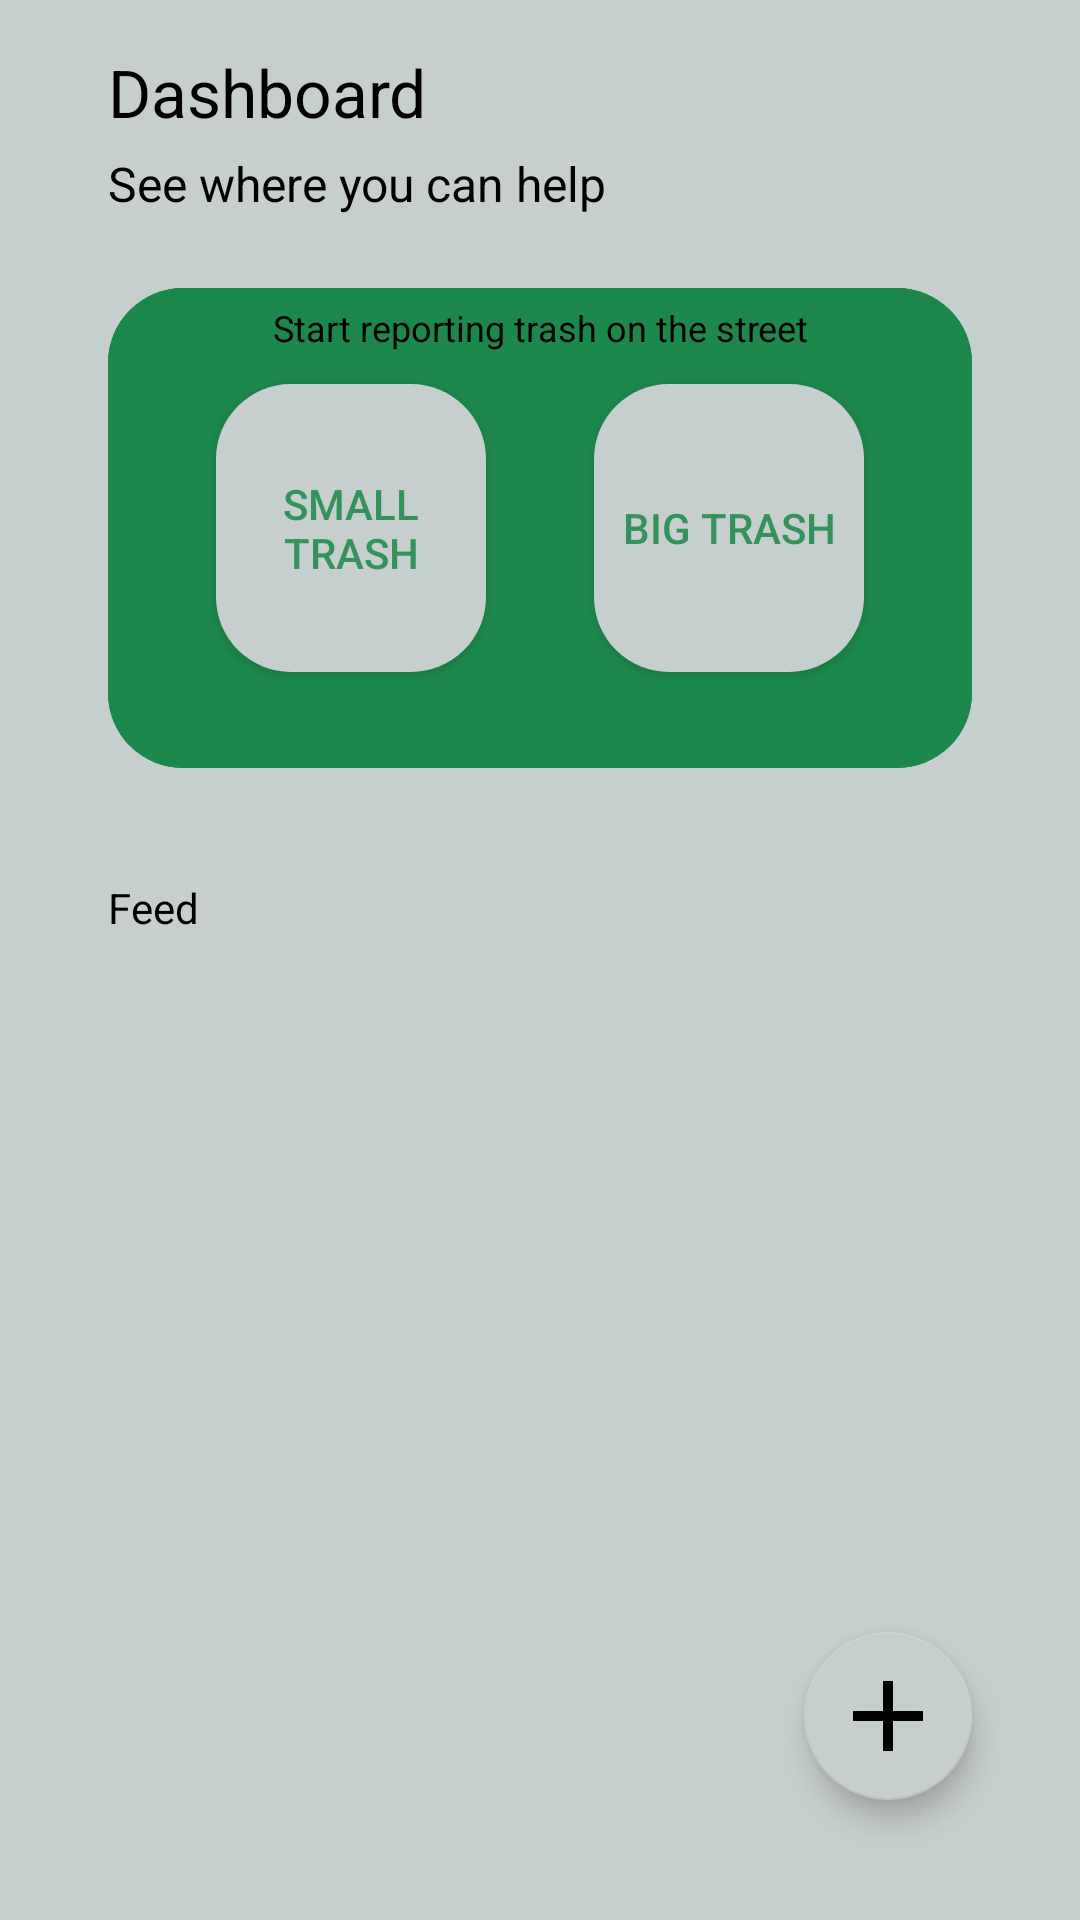

Produce the Android XML layout that renders to this screen, including the resource entries it uses.
<!-- AndroidManifest.xml: application theme Theme.Trends_LitterMeUp -->
<!-- res/layout/fragment_dashboard.xml -->
<?xml version="1.0" encoding="utf-8"?>
<androidx.constraintlayout.widget.ConstraintLayout
        xmlns:android="http://schemas.android.com/apk/res/android"
        xmlns:app="http://schemas.android.com/apk/res-auto"
        xmlns:tools="http://schemas.android.com/tools"
    android:layout_width="match_parent"
    android:layout_height="match_parent"
    android:background="?android:attr/colorPrimary"
    tools:context=".ui.dashboard.DashboardFragment"
    android:id="@+id/const_dashboard">

    <TextView
        android:id="@+id/app_dashboard"
        android:layout_width="0dp"
        android:layout_height="wrap_content"
        android:layout_marginTop="16dp"
        android:text="@string/title_dashboard"
        android:textAlignment="textStart"
        android:textColor="@color/black"
        android:textSize="22sp"
        app:layout_constraintStart_toStartOf="@id/img_helper_1"
        app:layout_constraintTop_toTopOf="parent" />

    <TextView
        android:id="@+id/app_dashboard_sub"
        android:layout_width="0dp"
        android:layout_height="wrap_content"
        android:layout_marginTop="5dp"
        android:text="@string/subTitle_dashboard"
        android:textAlignment="textStart"
        android:textColor="@color/black"
        android:textSize="16sp"
        app:layout_constraintStart_toStartOf="@id/img_helper_1"
        app:layout_constraintTop_toBottomOf="@+id/app_dashboard" />


    <androidx.constraintlayout.widget.Guideline
        android:id="@+id/img_helper_1"
        android:layout_width="wrap_content"
        android:layout_height="wrap_content"
        android:orientation="vertical"
        app:layout_constraintGuide_percent="0.1" />

    <androidx.constraintlayout.widget.Guideline
        android:id="@+id/img_helper_2"
        android:layout_width="wrap_content"
        android:layout_height="wrap_content"
        android:orientation="vertical"
        app:layout_constraintGuide_percent="0.90" />

    <androidx.constraintlayout.widget.Guideline
        android:id="@+id/img_helper_3"
        android:layout_width="wrap_content"
        android:layout_height="wrap_content"
        android:orientation="horizontal"
        app:layout_constraintGuide_percent="0.15" />

    <androidx.constraintlayout.widget.Guideline
        android:id="@+id/img_helper_4"
        android:layout_width="wrap_content"
        android:layout_height="wrap_content"
        android:orientation="horizontal"
        app:layout_constraintGuide_percent="0.40" />

    <androidx.constraintlayout.widget.Guideline
        android:id="@+id/img_helper_5"
        android:layout_width="wrap_content"
        android:layout_height="wrap_content"
        android:orientation="vertical"
        app:layout_constraintGuide_percent="0.20" />

    <androidx.constraintlayout.widget.Guideline
        android:id="@+id/img_helper_6"
        android:layout_width="wrap_content"
        android:layout_height="wrap_content"
        android:orientation="vertical"
        app:layout_constraintGuide_percent="0.45" />

    <androidx.constraintlayout.widget.Guideline
        android:id="@+id/img_helper_7"
        android:layout_width="wrap_content"
        android:layout_height="wrap_content"
        android:orientation="vertical"
        app:layout_constraintGuide_percent="0.55" />

    <androidx.constraintlayout.widget.Guideline
        android:id="@+id/img_helper_8"
        android:layout_width="wrap_content"
        android:layout_height="wrap_content"
        android:orientation="vertical"
        app:layout_constraintGuide_percent="0.80" />

    <androidx.constraintlayout.widget.Guideline
        android:id="@+id/img_helper_9"
        android:layout_width="wrap_content"
        android:layout_height="wrap_content"
        android:orientation="horizontal"
        app:layout_constraintGuide_percent="0.20" />

    <androidx.constraintlayout.widget.Guideline
        android:id="@+id/img_helper_10"
        android:layout_width="wrap_content"
        android:layout_height="wrap_content"
        android:orientation="horizontal"
        app:layout_constraintGuide_percent="0.35" />

    <androidx.constraintlayout.widget.Guideline
        android:id="@+id/img_helper_11"
        android:layout_width="wrap_content"
        android:layout_height="wrap_content"
        android:orientation="horizontal"
        app:layout_constraintGuide_percent="0.45" />

    <androidx.constraintlayout.widget.Guideline
        android:id="@+id/img_helper_12"
        android:layout_width="wrap_content"
        android:layout_height="wrap_content"
        android:orientation="horizontal"
        app:layout_constraintGuide_percent="0.50" />

    <androidx.constraintlayout.widget.Guideline
        android:id="@+id/img_helper_13"
        android:layout_width="wrap_content"
        android:layout_height="wrap_content"
        android:orientation="horizontal"
        app:layout_constraintGuide_percent="0.85" />

    <LinearLayout
        android:id="@+id/app_shape_1"
        android:layout_width="0dp"
        android:layout_height="0dp"
        android:background="@drawable/app_shape_2"
        android:orientation="horizontal"
        app:layout_constraintHeight_percent="0.25"
        app:layout_constraintBottom_toBottomOf="@+id/img_helper_4"
        app:layout_constraintEnd_toStartOf="@+id/img_helper_2"
        app:layout_constraintStart_toStartOf="@+id/img_helper_1"
        app:layout_constraintTop_toTopOf="@+id/img_helper_3"
        app:layout_constraintVertical_bias="0.0"/>

    <LinearLayout
        android:id="@+id/app_shape_2"
        android:layout_width="0dp"
        android:layout_height="0dp"
        android:background="@drawable/app_shape_2"
        android:orientation="horizontal"
        app:layout_constraintHeight_percent="0.25"
        app:layout_constraintBottom_toBottomOf="@+id/img_helper_4"
        app:layout_constraintEnd_toStartOf="@+id/img_helper_2"
        app:layout_constraintStart_toStartOf="@+id/img_helper_1"
        app:layout_constraintTop_toTopOf="@+id/img_helper_3"
        app:layout_constraintVertical_bias="0.0"/>

    <TextView
        android:id="@+id/app_camera"
        android:layout_width="0dp"
        android:layout_height="wrap_content"
        android:layout_marginTop="5dp"
        android:text="@string/subTitle_camera"
        android:textAlignment="center"
        android:textColor="@color/black"
        android:textSize="12sp"
        app:layout_constraintStart_toStartOf="@id/img_helper_1"
        app:layout_constraintEnd_toStartOf="@+id/img_helper_2"
        app:layout_constraintTop_toBottomOf="@+id/img_helper_3" />

    <Button
        android:id="@+id/btn_camera_smallTrash"
        android:layout_width="0dp"
        android:layout_height="0dp"
        android:background="@drawable/app_shape_gray_1"
        android:orientation="horizontal"
        android:text="@string/small_trash"
        android:textColor="@color/green_1"
        app:backgroundTint="@color/main_gray"
        app:layout_constraintBottom_toTopOf="@+id/img_helper_10"
        app:layout_constraintEnd_toStartOf="@+id/img_helper_6"
        app:layout_constraintStart_toStartOf="@+id/img_helper_5"
        app:layout_constraintTop_toTopOf="@+id/img_helper_9" />

    <Button
        android:id="@+id/btn_camera_bigTrash"
        android:layout_width="0dp"
        android:layout_height="0dp"
        android:background="@drawable/app_shape_gray_1"
        android:orientation="horizontal"
        android:text="@string/big_trash"
        android:textColor="@color/green_1"
        app:backgroundTint="@color/main_gray"
        app:layout_constraintBottom_toTopOf="@+id/img_helper_10"
        app:layout_constraintEnd_toStartOf="@+id/img_helper_8"
        app:layout_constraintStart_toStartOf="@+id/img_helper_7"
        app:layout_constraintTop_toTopOf="@+id/img_helper_9" />

    <TextView
        android:id="@+id/app_feed_sub"
        android:layout_width="0dp"
        android:layout_height="wrap_content"
        android:layout_marginTop="5dp"
        android:text="@string/subTitle_feed"
        android:textAlignment="textStart"
        android:textColor="@color/black"
        android:textSize="14sp"
        app:layout_constraintStart_toStartOf="@id/img_helper_1"
        app:layout_constraintTop_toBottomOf="@+id/img_helper_11" />

    <androidx.recyclerview.widget.RecyclerView
        android:id="@+id/rc_feed_posts"
        android:layout_width="match_parent"
        android:layout_height="wrap_content"
        app:layout_constraintEnd_toStartOf="@+id/img_helper_2"
        app:layout_constraintStart_toStartOf="@+id/img_helper_1"
        app:layout_constraintTop_toBottomOf="@+id/img_helper_12"
        tools:itemCount="1"
        tools:listitem="@layout/adapter_feed" />

    <com.google.android.material.floatingactionbutton.FloatingActionButton
        android:id="@+id/btn_new_post"
        android:layout_width="wrap_content"
        android:layout_height="wrap_content"
        android:clickable="true"
        android:focusable="true"
        android:src="@drawable/ic_green_plus_24dp"
        android:scaleType="center"
        app:maxImageSize="40dp"
        app:backgroundTint="@color/main_gray"
        app:layout_constraintEnd_toStartOf="@+id/img_helper_2"
        app:layout_constraintTop_toBottomOf="@+id/img_helper_13" />

</androidx.constraintlayout.widget.ConstraintLayout>
<!-- res/layout/adapter_feed.xml (included above) -->
<?xml version="1.0" encoding="utf-8"?>
<androidx.cardview.widget.CardView xmlns:android="http://schemas.android.com/apk/res/android"
    xmlns:app="http://schemas.android.com/apk/res-auto"
    android:id="@+id/cardv_feed"
    android:layout_width="match_parent"
    android:layout_height="match_parent"
    android:background="?android:attr/colorPrimary">

    <androidx.constraintlayout.widget.ConstraintLayout
        android:layout_width="match_parent"
        android:layout_height="wrap_content"
        android:background="@color/main_gray">

        <androidx.constraintlayout.widget.Guideline
            android:id="@+id/img_helper_1"
            android:layout_width="wrap_content"
            android:layout_height="wrap_content"
            android:orientation="vertical"
            app:layout_constraintGuide_percent="0.10" />

        <androidx.constraintlayout.widget.Guideline
            android:id="@+id/img_helper_2"
            android:layout_width="wrap_content"
            android:layout_height="wrap_content"
            android:orientation="vertical"
            app:layout_constraintGuide_percent="0.90" />

        <androidx.constraintlayout.widget.Guideline
            android:id="@+id/img_helper_3"
            android:layout_width="wrap_content"
            android:layout_height="wrap_content"
            android:orientation="horizontal"
            app:layout_constraintGuide_percent="0.05" />

        <androidx.constraintlayout.widget.Guideline
            android:id="@+id/img_helper_4"
            android:layout_width="wrap_content"
            android:layout_height="wrap_content"
            android:orientation="horizontal"
            app:layout_constraintGuide_percent="0.30" />

        <androidx.constraintlayout.widget.Guideline
            android:id="@+id/img_helper_5"
            android:layout_width="wrap_content"
            android:layout_height="wrap_content"
            android:orientation="horizontal"
            app:layout_constraintGuide_percent="0.25" />

        <androidx.constraintlayout.widget.Guideline
            android:id="@+id/img_helper_6"
            android:layout_width="wrap_content"
            android:layout_height="wrap_content"
            android:orientation="vertical"
            app:layout_constraintGuide_percent="0.3" />

        <androidx.constraintlayout.widget.Guideline
            android:id="@+id/img_helper_7"
            android:layout_width="wrap_content"
            android:layout_height="wrap_content"
            android:orientation="horizontal"
            app:layout_constraintGuide_percent="0.35" />

        <LinearLayout
            android:id="@+id/app_shape_2"
            android:layout_width="0dp"
            android:layout_height="0dp"
            android:background="@drawable/app_shape_2"
            android:orientation="horizontal"
            app:layout_constraintBottom_toBottomOf="@+id/img_helper_4"
            app:layout_constraintEnd_toStartOf="@+id/img_helper_2"
            app:layout_constraintHeight_percent="0.25"
            app:layout_constraintStart_toStartOf="@+id/img_helper_1"
            app:layout_constraintTop_toTopOf="@+id/img_helper_3" />

        <ImageView
            android:id="@+id/img_feedPost"
            android:layout_width="0dp"
            android:layout_height="0dp"
            android:background="@drawable/app_shape_round_outline"
            android:clipToOutline="true"
            android:scaleType="centerCrop"
            app:layout_constraintBottom_toTopOf="@+id/img_helper_7"
            app:layout_constraintDimensionRatio="1:"
            app:layout_constraintEnd_toStartOf="@+id/img_helper_2"
            app:layout_constraintStart_toStartOf="@+id/img_helper_1"
            app:layout_constraintTop_toTopOf="@+id/img_helper_3"
            app:srcCompat="@drawable/img_feed_placeholder_1" />

        <LinearLayout
            android:id="@+id/app_shape_4"
            android:layout_width="0dp"
            android:layout_height="0dp"
            android:background="@drawable/app_shape_4"
            android:orientation="horizontal"
            app:layout_constraintBottom_toTopOf="@+id/img_helper_7"
            app:layout_constraintEnd_toStartOf="@+id/img_helper_2"
            app:layout_constraintStart_toStartOf="@+id/img_helper_1"
            app:layout_constraintTop_toTopOf="@+id/img_helper_5" />

        <TextView
            android:id="@+id/txt_titlePosted"
            android:layout_width="0dp"
            android:layout_height="wrap_content"
            android:layout_marginTop="5dp"
            android:text="@string/txt_postTitle"
            android:textAlignment="center"
            android:textColor="@color/white"
            android:textSize="14sp"
            app:layout_constraintEnd_toStartOf="@+id/img_helper_2"
            app:layout_constraintStart_toStartOf="@+id/img_helper_1"
            app:layout_constraintTop_toTopOf="@+id/img_helper_5" />

        <TextView
            android:id="@+id/txt_descriptionPosted"
            android:layout_width="0dp"
            android:layout_height="70dp"
            android:text="@string/txt_postDescription"
            android:textAlignment="textStart"
            android:textColor="@color/white"
            android:textSize="12sp"
            app:layout_constraintBottom_toTopOf="@+id/img_helper_7"
            app:layout_constraintEnd_toStartOf="@+id/img_helper_2"
            app:layout_constraintStart_toStartOf="@+id/app_shape_4"
            app:layout_constraintTop_toTopOf="@+id/img_helper_4" />

    </androidx.constraintlayout.widget.ConstraintLayout>
</androidx.cardview.widget.CardView>
<!-- resources referenced by this layout -->
<resources>
  <color name="black">#FF000000</color>
  <color name="green_1">#DD1D884B</color>
  <color name="main_gray">#C7CECE</color>
  <color name="white">#FFFFFFFF</color>
  <!-- drawable app_shape_2 (drawable) -->
  <?xml version="1.0" encoding="utf-8"?>
  <shape xmlns:android="http://schemas.android.com/apk/res/android">
      <solid android:color="@color/green"/>
      <corners
          android:topLeftRadius="25dp"
          android:topRightRadius="25dp"
          android:bottomRightRadius="25dp"
          android:bottomLeftRadius="25dp"/>
  </shape>
  <!-- drawable app_shape_gray_1 (drawable) -->
  <?xml version="1.0" encoding="utf-8"?>
  <shape xmlns:android="http://schemas.android.com/apk/res/android">
      <solid android:color="@color/main_gray"/>
      <corners
          android:topLeftRadius="25dp"
          android:topRightRadius="25dp"
          android:bottomRightRadius="25dp"
          android:bottomLeftRadius="25dp"/>
  </shape>
  <!-- drawable app_shape_round_outline (drawable) -->
  <shape xmlns:android="http://schemas.android.com/apk/res/android"
      android:shape="rectangle">
      <corners android:radius="25dp" />
  
  </shape>
  <!-- drawable ic_green_plus_24dp (drawable) -->
  <vector android:height="24dp" android:tint="#1D884B"
      android:viewportHeight="24" android:viewportWidth="24"
      android:width="24dp" xmlns:android="http://schemas.android.com/apk/res/android">
      <path android:fillColor="@android:color/white" android:pathData="M19,13h-6v6h-2v-6H5v-2h6V5h2v6h6v2z"/>
  </vector>
  <string name="big_trash">Big trash</string>
  <string name="small_trash">Small trash</string>
  <string name="subTitle_camera">Start reporting trash on the street</string>
  <string name="subTitle_dashboard">See where you can help</string>
  <string name="subTitle_feed" translatable="false">Feed</string>
  <string name="title_dashboard" translatable="false">Dashboard</string>
  <string name="txt_postDescription">Description</string>
  <string name="txt_postTitle">TrashSlayer420 posted.</string>
  <style name="Theme.Trends_LitterMeUp" parent="Theme.MaterialComponents.DayNight.NoActionBar">
  
          
          <item name="colorPrimary">@color/main_gray</item>
  
          <item name="colorPrimaryVariant">@color/green_1</item>
          <item name="colorOnPrimary">@color/black</item>
          <item name="colorPrimaryDark">@color/black</item>
  
          <item name="colorOnSecondary">@color/black</item>
  
          
          <item name="colorSecondary">@color/teal_200</item>
          <item name="colorSecondaryVariant">@color/teal_700</item>
  
          
          <item name="android:statusBarColor" tools:targetApi="21">?attr/colorPrimaryVariant</item>
  
          
          <item name="android:textColorHint">@color/black</item>
  
      </style>
  <color name="green">#1D884B</color>
  <color name="teal_200">#FF03DAC5</color>
  <color name="teal_700">#FF018786</color>
</resources>
